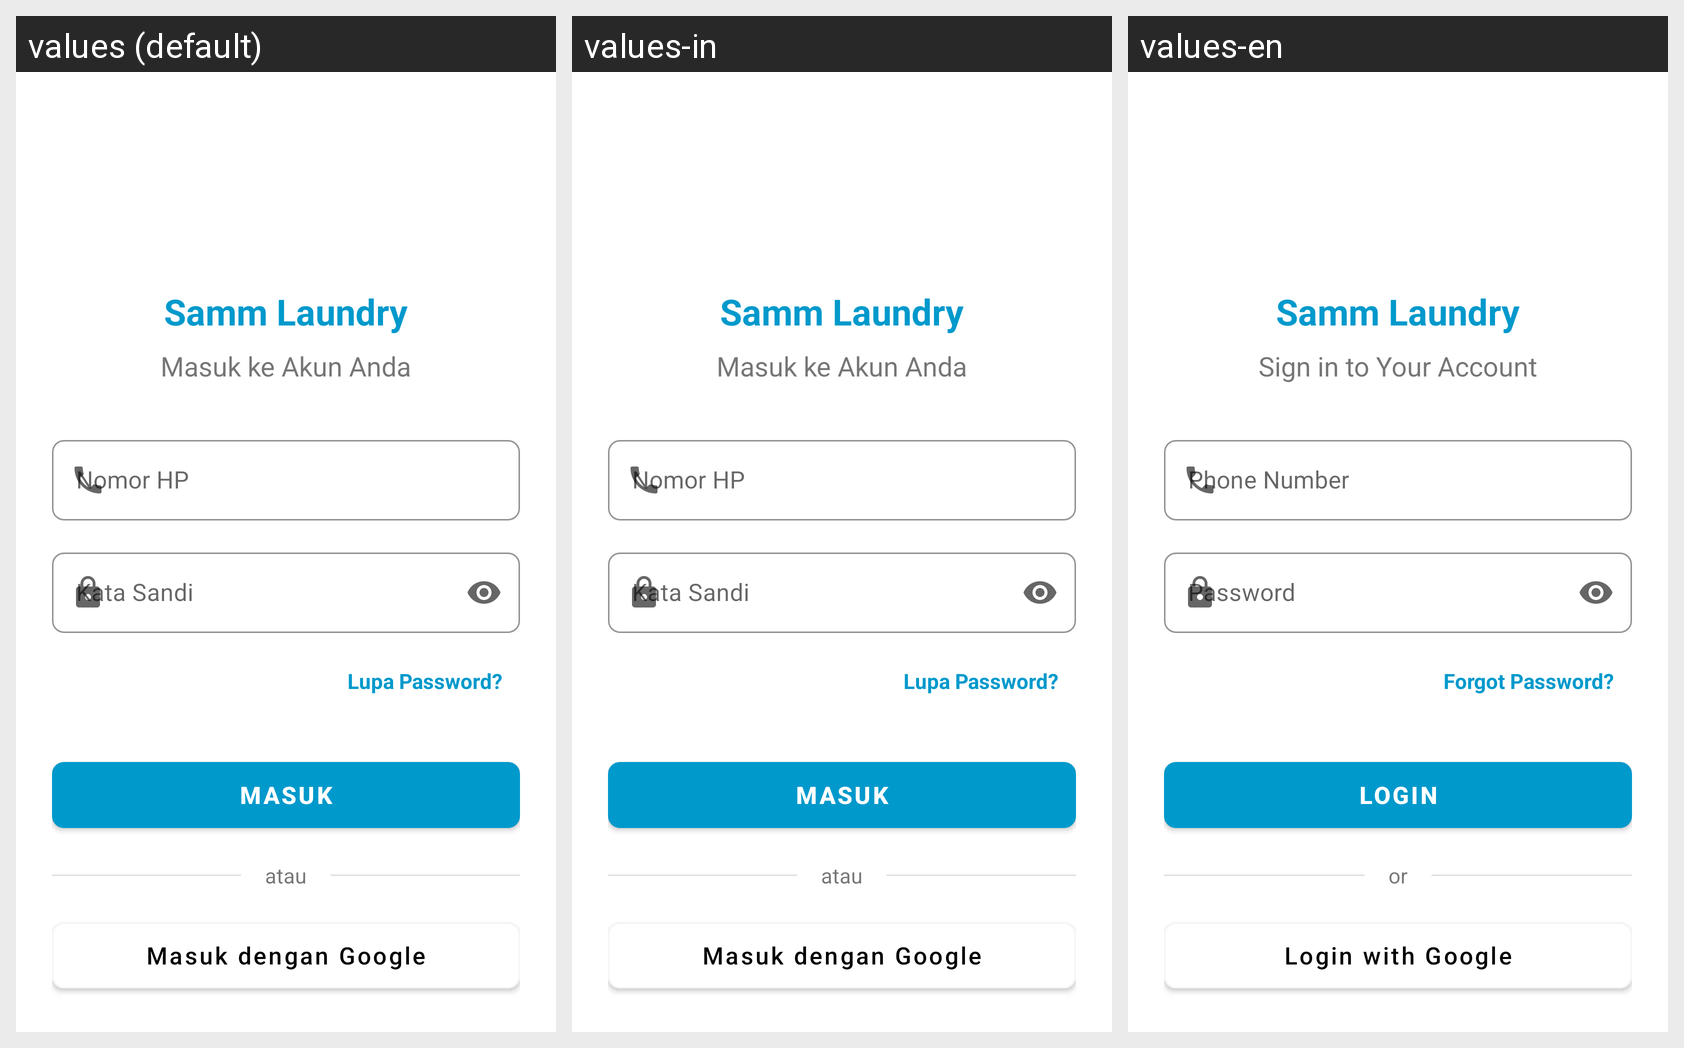

Here is an Android app screen in its default locale and in the app's own translations. Write out the translated-string differences for the strings that appear on this screen.
Android screen res/layout/login_form.xml rendered under 3 locales, left to right: values (default), values-in, values-en. Device: Nexus 5 (rendered at 1080×1920; each locale shown at half size, 540×960, under a caption strip naming it); theme AppTheme.
Strings drawn on this screen, with the default value and each locale's value (text and hints the layout hard-codes, and strings that could not be matched under every locale, appear in the picture but are not listed):

login_title
  values: Masuk ke Akun Anda
  values-in: Masuk ke Akun Anda
  values-en: Sign in to Your Account

login_phone
  values: Nomor HP
  values-in: Nomor HP
  values-en: Phone Number

Password
  values: Kata Sandi
  values-in: Kata Sandi
  values-en: Password

forgot_password
  values: Lupa Password?
  values-in: Lupa Password?
  values-en: Forgot Password?

Enter
  values: Masuk
  values-in: Masuk
  values-en: Login

Divider
  values: atau
  values-in: atau
  values-en: or

Login_Google
  values: Masuk dengan Google
  values-in: Masuk dengan Google
  values-en: Login with Google
